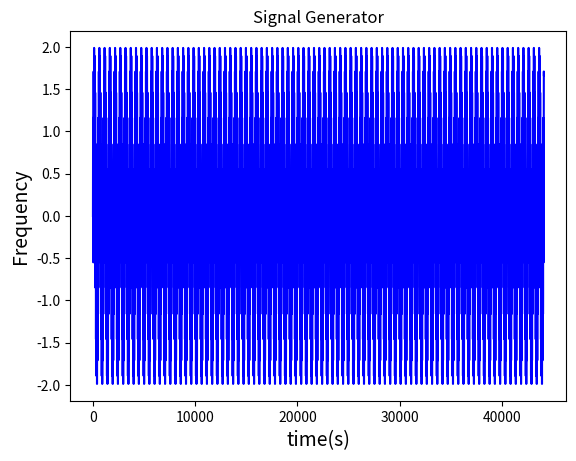

Write Python code to recreate this figure.
"""Signal Generator."""
import matplotlib.pyplot as plt
import numpy as np


SAMPLING_RATE = 44100  # 設定取樣率 8000Hz
FFT_SIZE = 512  # 設定FFT大小

time_smpline = np.arange(0, 1.0, 1.0 / SAMPLING_RATE)

frequency = np.sin(2 * np.pi * 86.1328125 * time_smpline) + \
    np.sin(2 * np.pi * 861.328125 * time_smpline)

plt.plot(frequency, 'b')
plt.xlabel("time(s)", fontsize=14)  # x label
plt.ylabel('Frequency', fontsize=14)
plt.title('Signal Generator')
plt.savefig('./signal_generator.png')
plt.show()
